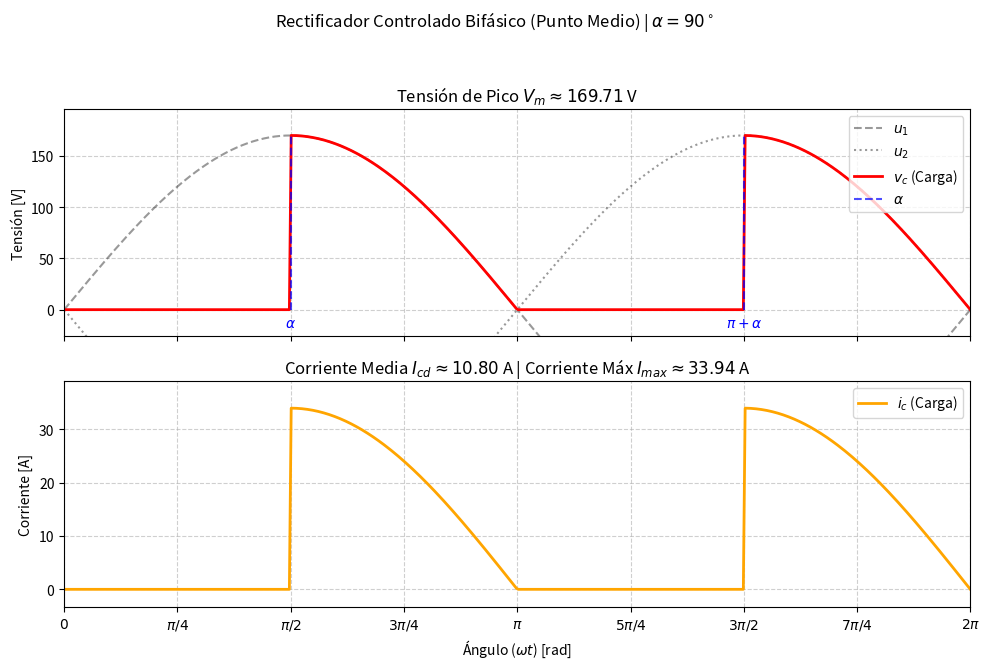

Reproduce this figure in Python.
import numpy as np
import matplotlib.pyplot as plt

# --- Parámetros del Ejercicio ---
U_ef = 120  # Tensión eficaz de fase (Vrms)
R_c = 5     # Resistencia de la carga (Ohms)
alpha_deg = 90  # Ángulo de disparo (grados)
alpha = np.deg2rad(alpha_deg)  # Ángulo de disparo (radianes)

# Cálculo de la Tensión Máxima de Pico (Vm)
Vm = U_ef * np.sqrt(2)
# Vm ≈ 169.71 V

# --- Simulación ---
omega_t = np.linspace(0, 2 * np.pi, 500)  # Un ciclo completo (0 a 2*pi)

# 1. Tensión de las fuentes (u1 y u2)
u1 = Vm * np.sin(omega_t)
u2 = Vm * np.sin(omega_t - np.pi) # u2 = -u1

# 2. Tensión de carga (vc) para carga puramente resistiva
vc = np.zeros_like(omega_t)

for i, t in enumerate(omega_t):
    # Condición de Conducción para Rectificador Bifásico Controlado (Carga R)
    # Tiristor X1 conduce (vc = u1) de alpha a pi
    if t >= alpha and t < np.pi:
        vc[i] = u1[i]
    # Tiristor X2 conduce (vc = u2) de pi + alpha a 2*pi
    elif t >= np.pi + alpha and t < 2 * np.pi:
        vc[i] = u2[i]
    else:
        # Bloqueo (vc = 0)
        vc[i] = 0

# 3. Corriente de Carga (ic)
ic = vc / R_c

# --- Gráfica ---
fig, (ax1, ax2) = plt.subplots(2, 1, figsize=(10, 7), sharex=True)
fig.suptitle(f'Rectificador Controlado Bifásico (Punto Medio) | $\\alpha={alpha_deg}^\circ$')

# --- Gráfico de Tensiones (vc y Fuentes) ---
ax1.plot(omega_t, u1, 'k--', alpha=0.4, label='$u_1$')
ax1.plot(omega_t, u2, 'k:', alpha=0.4, label='$u_2$')
ax1.plot(omega_t, vc, 'r', linewidth=2, label='$v_c$ (Carga)')

# Etiquetas de tensión
ax1.set_ylabel('Tensión [V]')
ax1.set_title(f'Tensión de Pico $V_m \\approx {Vm:.2f}$ V')

# Marcar el ángulo alfa
ax1.plot([alpha, alpha], [0, Vm], 'b--', alpha=0.7)
ax1.plot([np.pi + alpha, np.pi + alpha], [0, Vm], 'b--', alpha=0.7, label='$\\alpha$')
ax1.text(alpha, -Vm*0.1, '$\\alpha$', color='blue', ha='center')
ax1.text(np.pi + alpha, -Vm*0.1, '$\\pi+\\alpha$', color='blue', ha='center')

ax1.grid(True, linestyle='--', alpha=0.6)
ax1.legend(loc='upper right')
ax1.set_ylim(-Vm*0.15, Vm*1.15)

# --- Gráfico de Corriente (ic) ---
I_max = Vm / R_c # Corriente máxima teórica (≈ 33.94 A)

ax2.plot(omega_t, ic, 'orange', linewidth=2, label='$i_c$ (Carga)')

# Cálculos de valor medio para etiquetado
Vcd = (Vm / np.pi) * (1 + np.cos(alpha))
Icd = Vcd / R_c

ax2.set_ylabel('Corriente [A]')
ax2.set_xlabel('Ángulo ($\omega t$) [rad]')
ax2.set_title(f'Corriente Media $I_{{cd}} \\approx {Icd:.2f}$ A | Corriente Máx $I_{{max}} \\approx {I_max:.2f}$ A')

# Configurar el eje X para mostrar valores de pi
pi_ticks = np.arange(0, 2.1 * np.pi, np.pi / 4)
pi_labels = [r'$0$', r'$\pi/4$', r'$\pi/2$', r'$3\pi/4$', r'$\pi$', r'$5\pi/4$', r'$3\pi/2$', r'$7\pi/4$', r'$2\pi$']
ax2.set_xticks(pi_ticks)
ax2.set_xticklabels(pi_labels[:len(pi_ticks)])
ax2.set_xlim(0, 2 * np.pi)

ax2.grid(True, linestyle='--', alpha=0.6)
ax2.legend(loc='upper right')
ax2.set_ylim(-I_max*0.1, I_max*1.15)

plt.tight_layout(rect=[0, 0.03, 1, 0.95])
plt.show()
